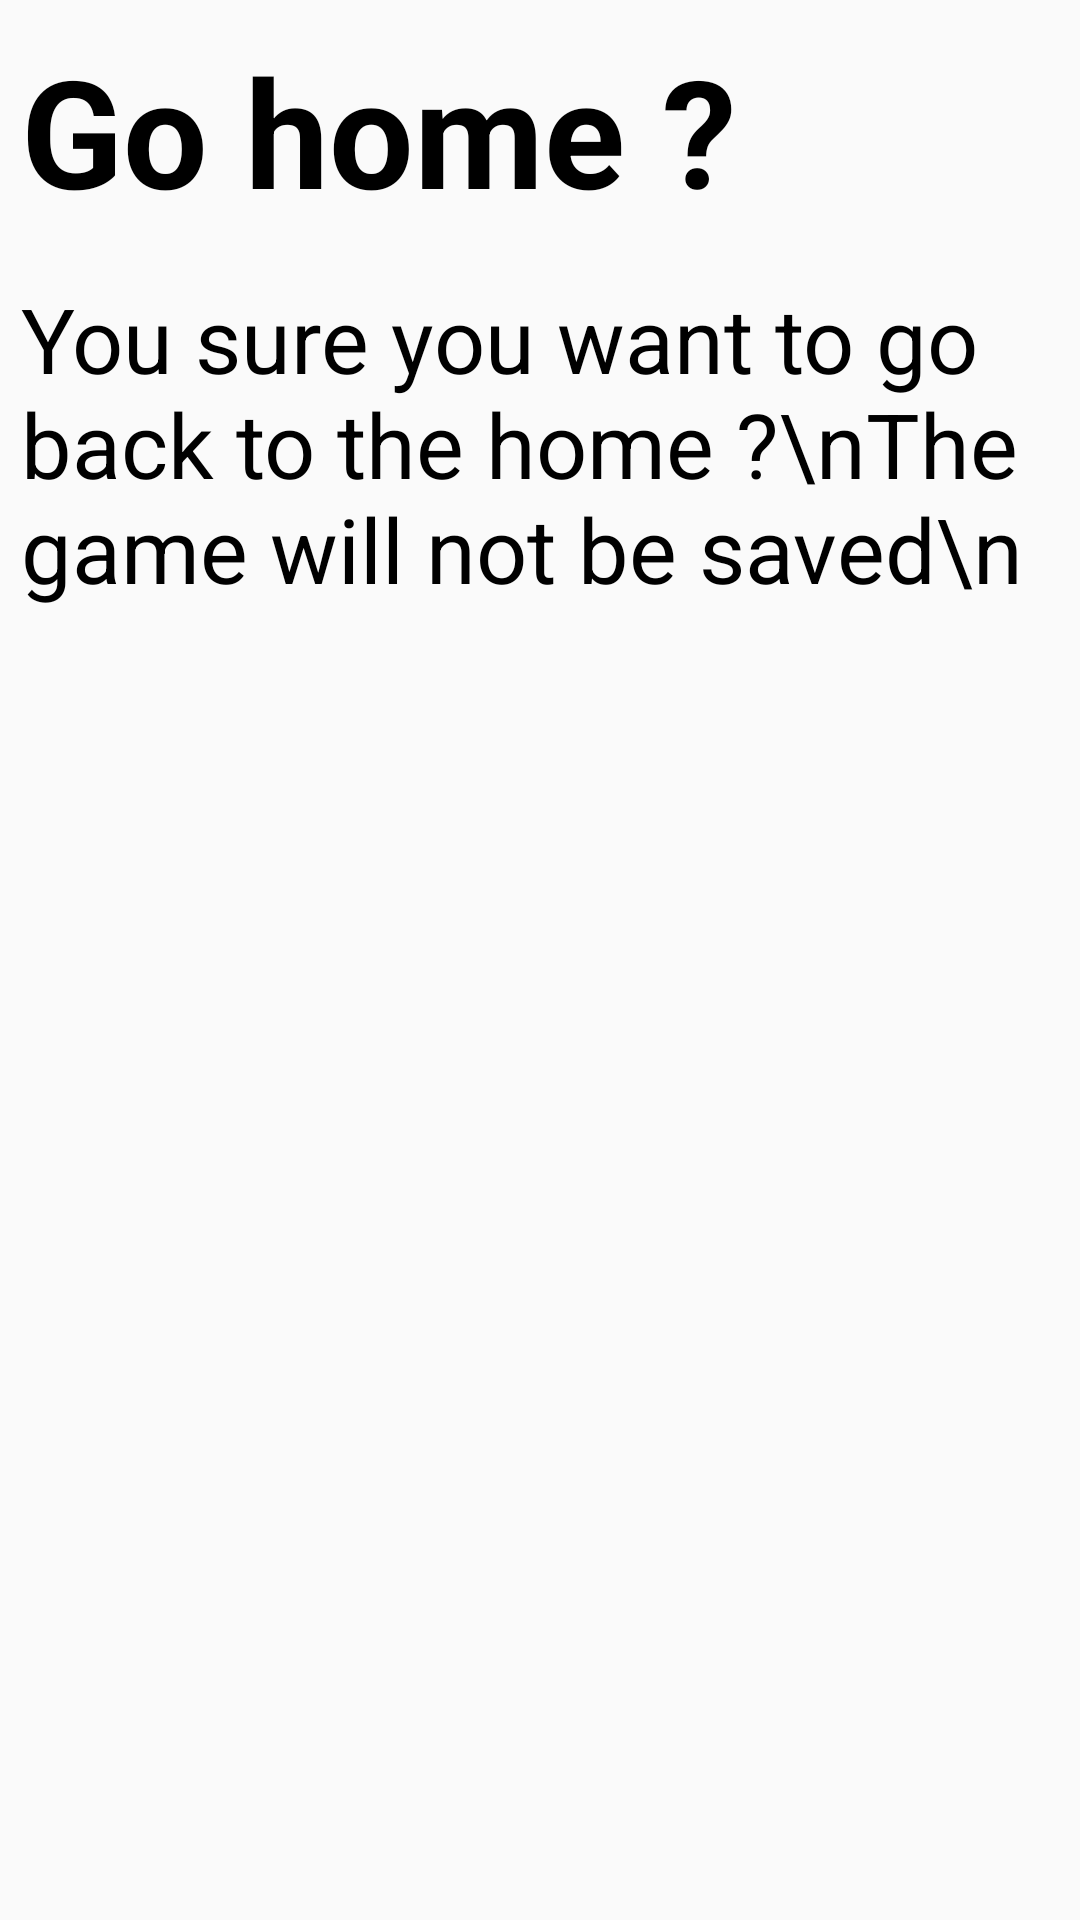

Layout XML and referenced resources for this Android screen:
<!-- AndroidManifest.xml: application theme AppTheme -->
<!-- res/layout/activity_example_dialog.xml -->
<?xml version="1.0" encoding="utf-8"?>
<android.support.constraint.ConstraintLayout
    xmlns:android="http://schemas.android.com/apk/res/android"
    xmlns:app="http://schemas.android.com/apk/res-auto"
    xmlns:tools="http://schemas.android.com/tools"
    android:layout_width="match_parent"
    android:layout_height="match_parent"
    android:gravity="center_horizontal"
    tools:ignore="MissingDefaultResource">
    <TextView
        android:id="@+id/textView"
        android:layout_width="wrap_content"
        android:layout_height="wrap_content"
        android:layout_marginTop="10dp"
        android:text="Go home ?"
        android:paddingLeft="7dp"
        android:textColor="#000"
        android:textSize="50dp"
        android:textStyle="bold"
        app:layout_constraintEnd_toEndOf="parent"
        app:layout_constraintHorizontal_bias="0.0"
        app:layout_constraintStart_toStartOf="parent"
        app:layout_constraintTop_toTopOf="parent" />
    <TextView
        android:id="@+id/textView1"
        android:layout_width="wrap_content"
        android:layout_height="wrap_content"
        android:layout_marginTop="16dp"
        android:fontFamily="sans-serif-thin"
        android:text="You sure you want to go back to the home ?\nThe game will not be saved\n"
        android:textColor="#000"
        android:textSize="30dp"
        android:paddingLeft="7dp"
        android:textStyle="bold"
        app:layout_constraintEnd_toEndOf="parent"
        app:layout_constraintHorizontal_bias="0.0"
        app:layout_constraintStart_toStartOf="parent"
        app:layout_constraintTop_toBottomOf="@id/textView" />
</android.support.constraint.ConstraintLayout>
<!-- resources referenced by this layout -->
<resources>
  <style name="AppTheme" parent="Theme.AppCompat.Light.NoActionBar">
          
          <item name="colorPrimary">@color/colorPrimary</item>
          <item name="colorPrimaryDark">@color/colorPrimaryDark</item>
          <item name="colorAccent">@color/colorAccent</item>
  
      </style>
  <!-- not gathered from this repository: default colours our renderer supplied (Android Studio template values) -->
  <color name="colorPrimary">#FF6200EE</color>
  <color name="colorPrimaryDark">#FF3700B3</color>
  <color name="colorAccent">#FF03DAC5</color>
</resources>
